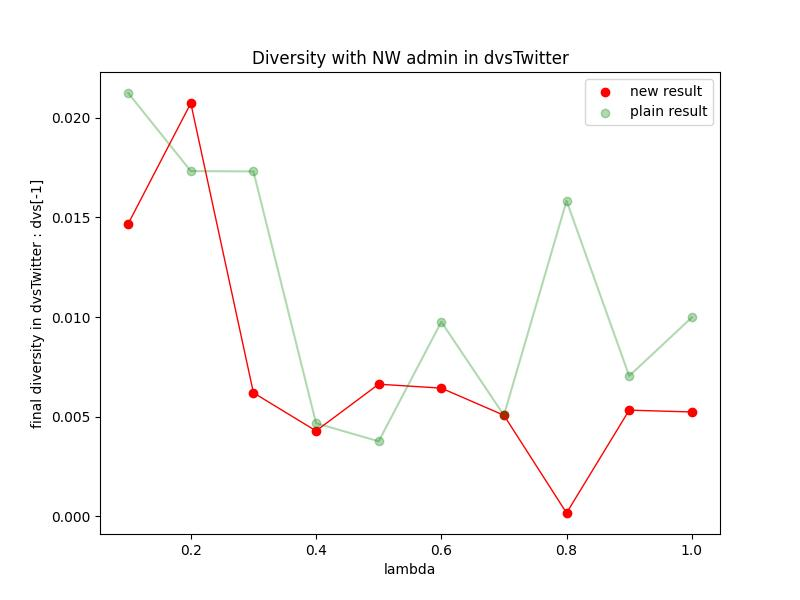

Data behind this chart, as committed beside it:
Lambda, val
0.1, 0.01468
0.2, 0.02074
0.3, 0.006195
0.4, 0.004283
0.5, 0.006627
0.6, 0.00643
0.7, 0.005067
0.8, 1.597857469421979E-4
0.9, 0.005324
1.0, 0.005233
